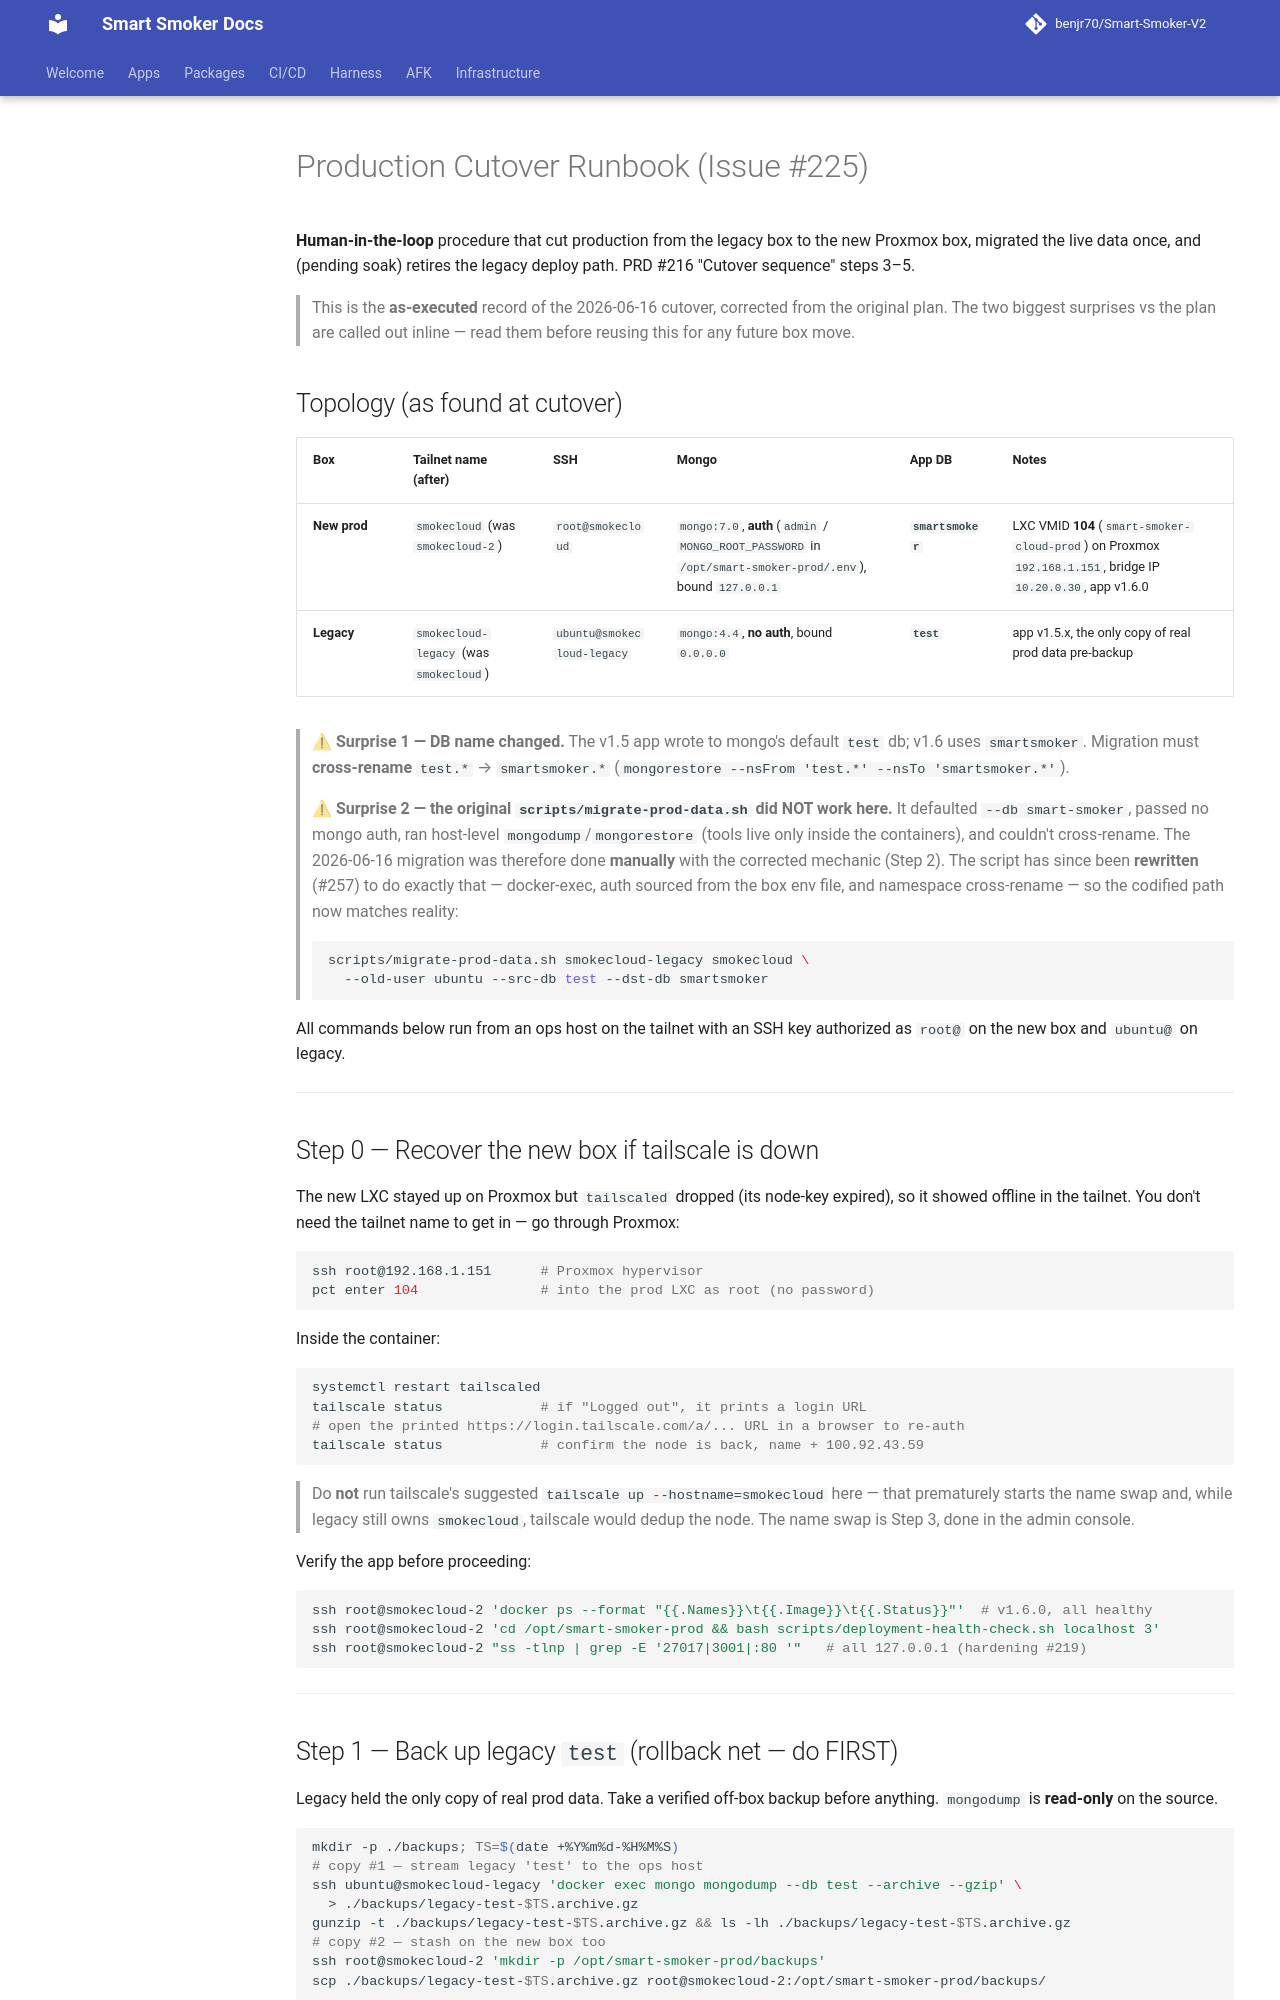

repository: benjr70/Smart-Smoker-V2 · page: Infrastructure/guides/prod-cutover/index.html · generator: mkdocs

# Production Cutover Runbook (Issue #225)

**Human-in-the-loop** procedure that cut production from the legacy box to the
new Proxmox box, migrated the live data once, and (pending soak) retires the
legacy deploy path. PRD #216 "Cutover sequence" steps 3–5.

> This is the **as-executed** record of the 2026-06-16 cutover, corrected from
> the original plan. The two biggest surprises vs the plan are called out inline
> — read them before reusing this for any future box move.

## Topology (as found at cutover)

| Box | Tailnet name (after) | SSH | Mongo | App DB | Notes |
| --- | --- | --- | --- | --- | --- |
| **New prod** | `smokecloud` (was `smokecloud-2`) | `root@smokecloud` | `mongo:7.0`, **auth** (`admin` / `MONGO_ROOT_PASSWORD` in `/opt/smart-smoker-prod/.env`), bound `127.0.0.1` | **`smartsmoker`** | LXC VMID **104** (`smart-smoker-cloud-prod`) on Proxmox `192.168.1.151`, bridge IP `10.20.0.30`, app v1.6.0 |
| **Legacy** | `smokecloud-legacy` (was `smokecloud`) | `ubuntu@smokecloud-legacy` | `mongo:4.4`, **no auth**, bound `0.0.0.0` | **`test`** | app v1.5.x, the only copy of real prod data pre-backup |

> ⚠ **Surprise 1 — DB name changed.** The v1.5 app wrote to mongo's default
> `test` db; v1.6 uses `smartsmoker`. Migration must **cross-rename**
> `test.*` → `smartsmoker.*` (`mongorestore --nsFrom 'test.*' --nsTo 'smartsmoker.*'`).
>
> ⚠ **Surprise 2 — the original `scripts/migrate-prod-data.sh` did NOT work
> here.** It defaulted `--db smart-smoker`, passed no mongo auth, ran host-level
> `mongodump`/`mongorestore` (tools live only inside the containers), and
> couldn't cross-rename. The 2026-06-16 migration was therefore done **manually**
> with the corrected mechanic (Step 2). The script has since been **rewritten**
> (#257) to do exactly that — docker-exec, auth sourced from the box env file,
> and namespace cross-rename — so the codified path now matches reality:
>
> ```bash
> scripts/migrate-prod-data.sh smokecloud-legacy smokecloud \
>   --old-user ubuntu --src-db test --dst-db smartsmoker
> ```

All commands below run from an ops host on the tailnet with an SSH key
authorized as `root@` on the new box and `ubuntu@` on legacy.

---

## Step 0 — Recover the new box if tailscale is down

The new LXC stayed up on Proxmox but `tailscaled` dropped (its node-key
expired), so it showed offline in the tailnet. You don't need the tailnet name
to get in — go through Proxmox:

```bash
ssh root@192.168.1.151      # Proxmox hypervisor
pct enter 104               # into the prod LXC as root (no password)
```

Inside the container:

```bash
systemctl restart tailscaled
tailscale status            # if "Logged out", it prints a login URL
# open the printed https://login.tailscale.com/a/... URL in a browser to re-auth
tailscale status            # confirm the node is back, name + 100.92.43.59
```

> Do **not** run tailscale's suggested `tailscale up --hostname=smokecloud` here
> — that prematurely starts the name swap and, while legacy still owns
> `smokecloud`, tailscale would dedup the node. The name swap is Step 3, done in
> the admin console.

Verify the app before proceeding:

```bash
ssh root@smokecloud-2 'docker ps --format "{{.Names}}\t{{.Image}}\t{{.Status}}"'  # v1.6.0, all healthy
ssh root@smokecloud-2 'cd /opt/smart-smoker-prod && bash scripts/deployment-health-check.sh localhost 3'
ssh root@smokecloud-2 "ss -tlnp | grep -E '27017|3001|:80 '"   # all 127.0.0.1 (hardening #219)
```

---
